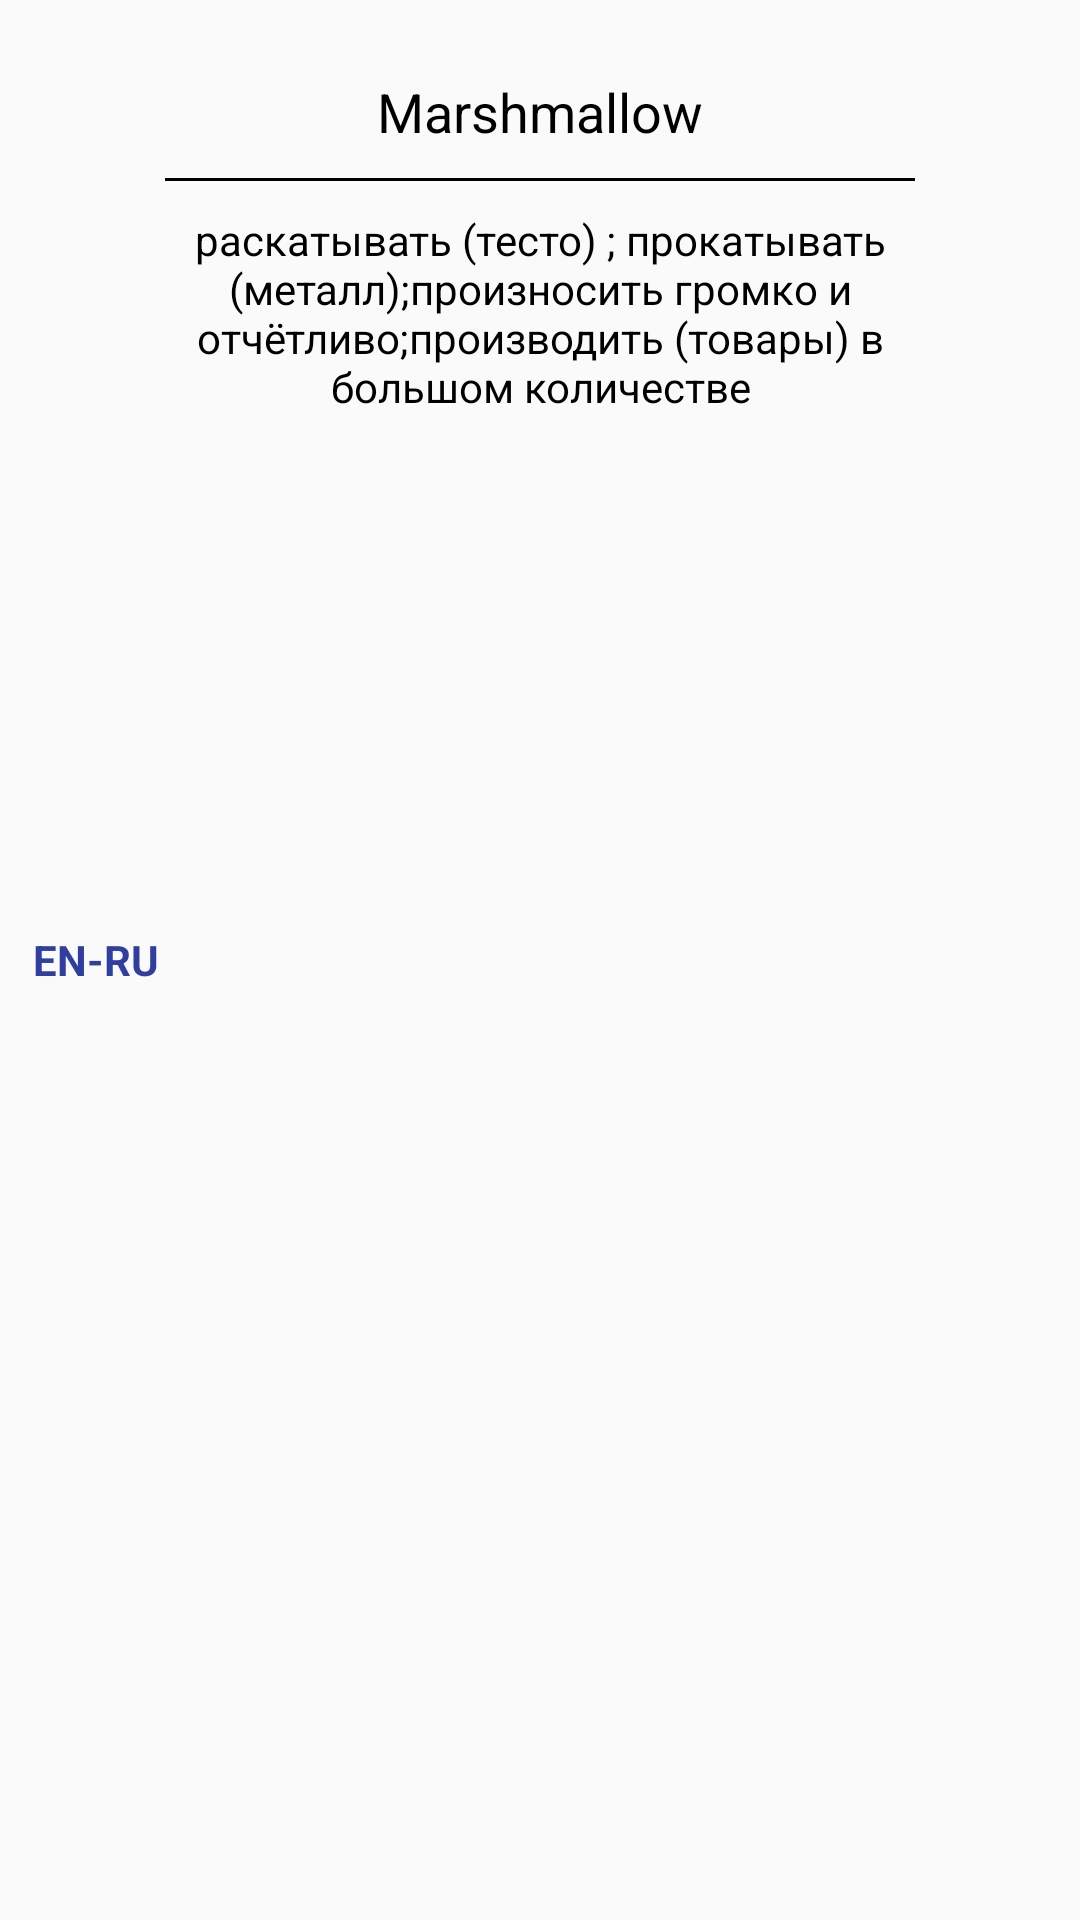

Produce the Android XML layout that renders to this screen, including the resource entries it uses.
<!-- AndroidManifest.xml: application theme AppTheme -->
<!-- res/layout/custom_row.xml -->
<?xml version="1.0" encoding="utf-8"?>
<RelativeLayout xmlns:android="http://schemas.android.com/apk/res/android"
    xmlns:app="http://schemas.android.com/apk/res-auto"
    android:layout_width="match_parent"
    android:layout_height="wrap_content"
    android:orientation="vertical"
    android:padding="5dp">

    <TextView
        android:id="@+id/direction"
        android:layout_width="wrap_content"
        android:layout_height="wrap_content"
        android:layout_alignParentLeft="true"
        android:layout_alignParentStart="true"
        android:layout_centerVertical="true"
        android:layout_gravity="center_vertical"
        android:layout_marginLeft="6sp"
        android:text="EN-RU"
        android:textAppearance="?android:attr/textAppearanceSmall"
        android:textColor="@color/colorPrimaryDark"
        android:textStyle="bold" />

    <TextView
        android:id="@+id/word"
        android:layout_width="wrap_content"
        android:layout_height="wrap_content"
        android:layout_alignParentTop="true"
        android:layout_centerHorizontal="true"
        android:layout_marginTop="10dp"
        android:padding="10dp"
        android:text="Marshmallow"
        android:textAppearance="?android:attr/textAppearanceMedium"
        android:textColor="@android:color/black" />


    <TextView
        android:id="@+id/translation"
        android:layout_width="wrap_content"
        android:layout_height="wrap_content"
        android:layout_alignEnd="@+id/linearLayout"
        android:layout_alignStart="@+id/linearLayout"
        android:layout_below="@+id/linearLayout"
        android:ellipsize="none"
        android:gravity="center"
        android:paddingTop="10dp"
        android:scrollHorizontally="false"
        android:text="раскатывать (тесто) ; прокатывать (металл);произносить громко и отчётливо;производить (товары) в большом количестве"
        android:textAlignment="center"
        android:textColor="@android:color/black"
        android:textSize="14sp" />

    <LinearLayout
        android:id="@+id/linearLayout"
        android:layout_width="wrap_content"
        android:layout_height="wrap_content"
        android:layout_below="@+id/word"
        android:layout_centerHorizontal="true"
        android:layout_centerVertical="true">

        <TextView
            android:id="@+id/central_line"
            android:layout_width="250dp"
            android:layout_height="1dp"
            android:background="@android:color/black"
            android:textStyle="bold" />

    </LinearLayout>


    <CheckBox
        android:id="@+id/CheckBox01"
        android:layout_width="wrap_content"
        android:layout_height="wrap_content"
        android:layout_alignParentEnd="true"
        android:layout_alignParentRight="true"
        android:layout_centerVertical="true"
        android:layout_gravity="center_vertical"
        android:layout_marginRight="6sp"
        android:button="@drawable/checkbox_selector"
        android:clickable="true"
        android:focusable="false" />
    

</RelativeLayout>
<!-- resources referenced by this layout -->
<resources>
  <color name="colorPrimaryDark">#303f9f</color>
  <style name="AppTheme" parent="Theme.AppCompat.Light.DarkActionBar">
          
          <item name="colorPrimary">@color/mainPrimaryDark</item>
          <item name="colorAccent">@color/whitePink</item>
  
          <item name="colorPrimaryDark">@color/mainPrimaryDark</item>
  
      </style>
  <color name="mainPrimaryDark">#93c</color>
  <color name="whitePink">#F4386A</color>
</resources>
